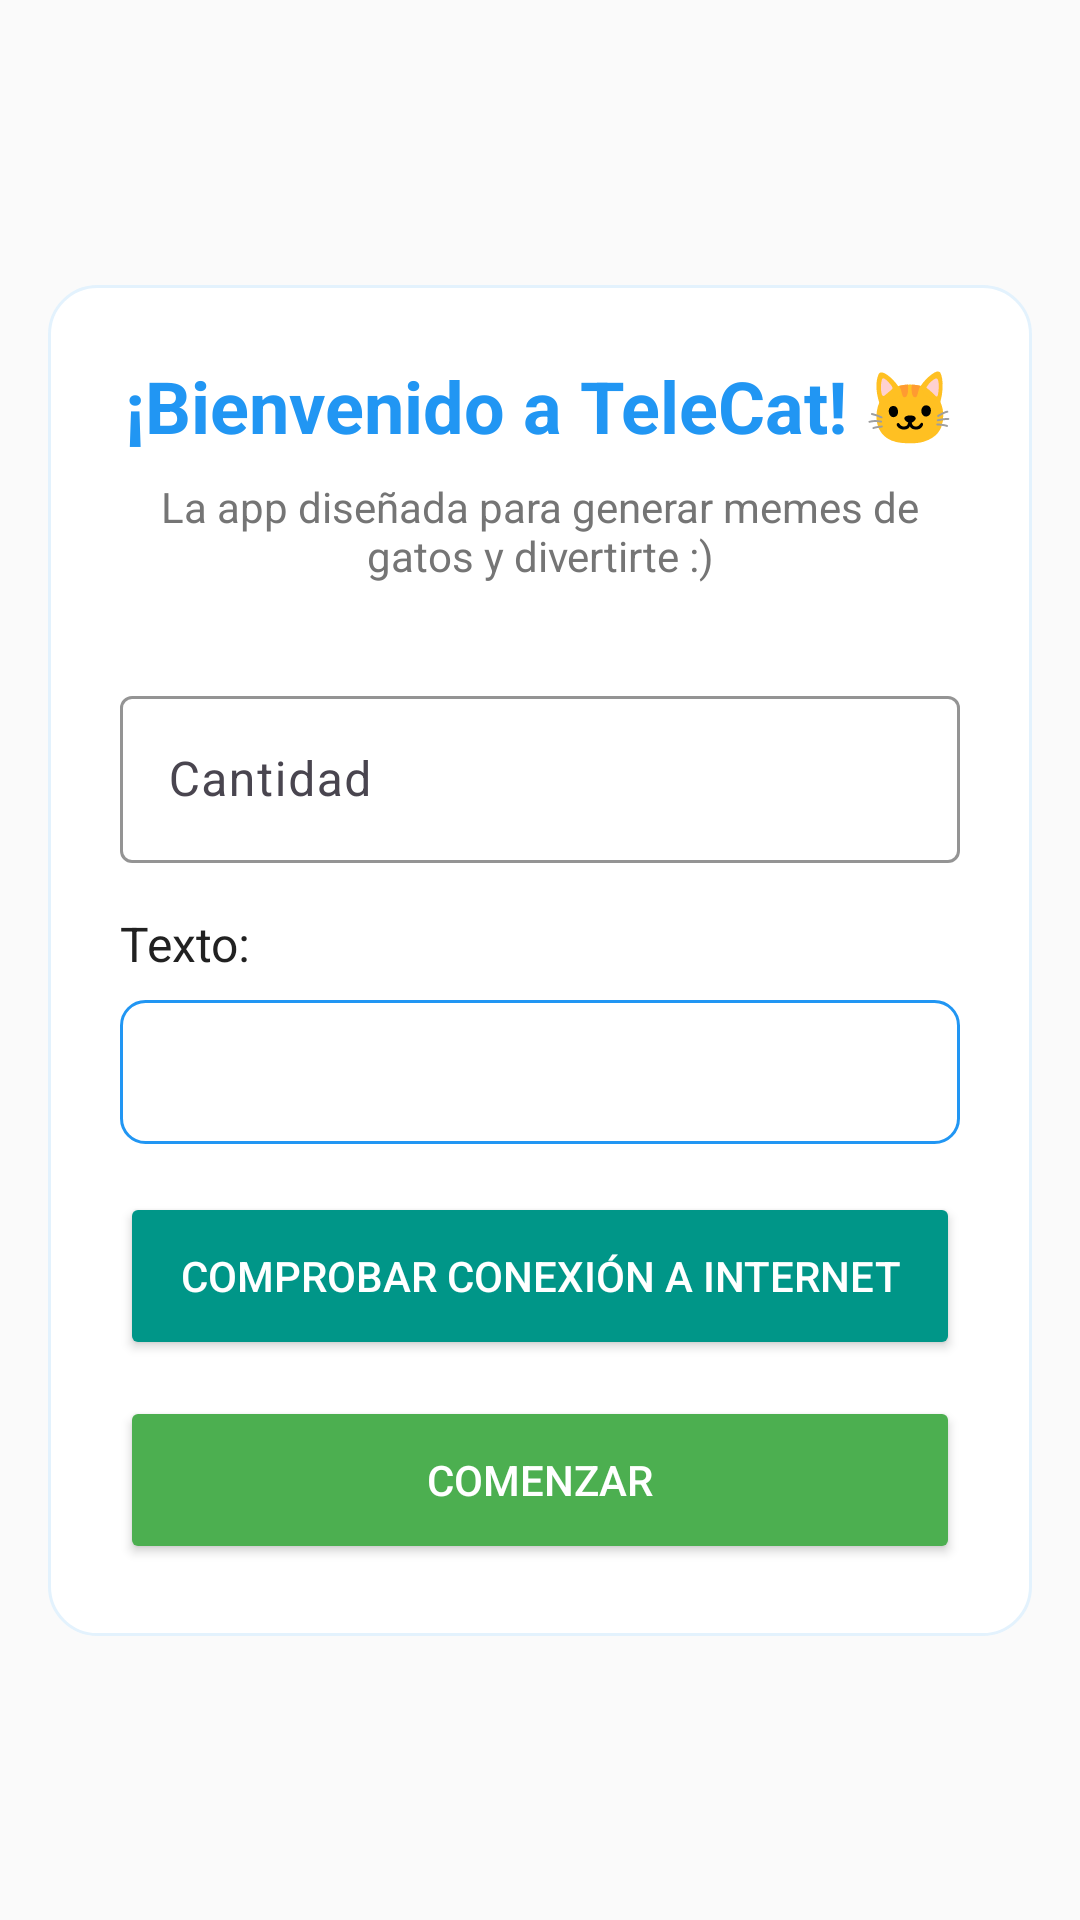

Android layout source for this screen:
<!-- AndroidManifest.xml: application theme Theme.Lab2_20222238_IoT -->
<!-- res/layout/activity_main.xml -->
<?xml version="1.0" encoding="utf-8"?>
<androidx.constraintlayout.widget.ConstraintLayout xmlns:android="http://schemas.android.com/apk/res/android"
    xmlns:app="http://schemas.android.com/apk/res-auto"
    xmlns:tools="http://schemas.android.com/tools"
    android:id="@+id/main"
    android:layout_width="match_parent"
    android:layout_height="match_parent"
    android:background="@color/surface"
    tools:context=".MainActivity">

    <LinearLayout
        android:layout_width="0dp"
        android:layout_height="wrap_content"
        android:orientation="vertical"
        android:padding="24dp"
        android:background="@drawable/card_background"
        android:layout_margin="16dp"
        app:layout_constraintTop_toTopOf="parent"
        app:layout_constraintStart_toStartOf="parent"
        app:layout_constraintEnd_toEndOf="parent"
        app:layout_constraintBottom_toBottomOf="parent">

        <TextView
            android:layout_width="match_parent"
            android:layout_height="wrap_content"
            android:text="¡Bienvenido a TeleCat! 🐱"
            android:textSize="24sp"
            android:textStyle="bold"
            android:textColor="@color/primary_blue"
            android:gravity="center"
            android:layout_marginBottom="8dp" />

        <TextView
            android:layout_width="match_parent"
            android:layout_height="wrap_content"
            android:text="La app diseñada para generar memes de gatos y divertirte :)"
            android:textSize="14sp"
            android:textColor="@color/text_secondary"
            android:gravity="center"
            android:layout_marginBottom="32dp" />

        <com.google.android.material.textfield.TextInputLayout
            android:layout_width="match_parent"
            android:layout_height="wrap_content"
            android:hint="Cantidad"
            app:boxStrokeColor="@color/primary_blue"
            app:hintTextColor="@color/primary_blue"
            android:layout_marginBottom="16dp">

            <com.google.android.material.textfield.TextInputEditText
                android:id="@+id/etCantidad"
                android:layout_width="match_parent"
                android:layout_height="wrap_content"
                android:inputType="number" />

        </com.google.android.material.textfield.TextInputLayout>

        <TextView
            android:layout_width="match_parent"
            android:layout_height="wrap_content"
            android:text="Texto:"
            android:textSize="16sp"
            android:textColor="@color/text_primary"
            android:layout_marginBottom="8dp" />

        <Spinner
            android:id="@+id/spinnerTexto"
            android:layout_width="match_parent"
            android:layout_height="48dp"
            android:background="@drawable/spinner_background"
            android:layout_marginBottom="16dp" />

        <com.google.android.material.textfield.TextInputLayout
            android:id="@+id/tilEscribirTexto"
            android:layout_width="match_parent"
            android:layout_height="wrap_content"
            android:hint="Escribir texto"
            app:boxStrokeColor="@color/primary_green"
            app:hintTextColor="@color/primary_green"
            android:visibility="gone"
            android:layout_marginBottom="24dp">

            <com.google.android.material.textfield.TextInputEditText
                android:id="@+id/etEscribirTexto"
                android:layout_width="match_parent"
                android:layout_height="wrap_content" />

        </com.google.android.material.textfield.TextInputLayout>

        <Button
            android:id="@+id/btnComprobarConexion"
            android:layout_width="match_parent"
            android:layout_height="56dp"
            android:text="Comprobar conexión a internet"
            android:textColor="@color/text_on_primary"
            android:backgroundTint="@color/accent_teal"
            android:layout_marginBottom="12dp" />

        <Button
            android:id="@+id/btnComenzar"
            android:layout_width="match_parent"
            android:layout_height="56dp"
            android:text="Comenzar"
            android:textColor="@color/text_on_primary"
            android:backgroundTint="@color/primary_green" />

    </LinearLayout>

</androidx.constraintlayout.widget.ConstraintLayout>
<!-- resources referenced by this layout -->
<resources>
  <color name="accent_teal">#009688</color>
  <color name="primary_blue">#2196F3</color>
  <color name="primary_green">#4CAF50</color>
  <color name="surface">#FAFAFA</color>
  <color name="text_on_primary">#FFFFFF</color>
  <color name="text_primary">#212121</color>
  <color name="text_secondary">#757575</color>
  <!-- drawable card_background (drawable) -->
  <?xml version="1.0" encoding="utf-8"?>
  <shape xmlns:android="http://schemas.android.com/apk/res/android">
      <solid android:color="@color/white" />
      <corners android:radius="16dp" />
      <stroke 
          android:width="1dp" 
          android:color="@color/light_blue" />
  </shape>
  <!-- drawable spinner_background (drawable) -->
  <?xml version="1.0" encoding="utf-8"?>
  <shape xmlns:android="http://schemas.android.com/apk/res/android">
      <solid android:color="@color/white" />
      <corners android:radius="8dp" />
      <stroke 
          android:width="1dp" 
          android:color="@color/primary_blue" />
  </shape>
  <style name="Theme.Lab2_20222238_IoT" parent="Base.Theme.Lab2_20222238_IoT" />
  <color name="white">#FFFFFFFF</color>
  <color name="light_blue">#E3F2FD</color>
  <style name="Base.Theme.Lab2_20222238_IoT" parent="Theme.Material3.DayNight.NoActionBar">
          <item name="colorPrimary">@color/primary_blue</item>
          <item name="colorPrimaryVariant">@color/primary_blue_dark</item>
          <item name="colorSecondary">@color/primary_green</item>
          <item name="colorSecondaryVariant">@color/primary_green_dark</item>
          <item name="colorOnPrimary">@color/text_on_primary</item>
          <item name="colorOnSecondary">@color/text_on_primary</item>
          <item name="colorSurface">@color/surface</item>
          <item name="colorOnSurface">@color/text_primary</item>
          <item name="colorError">@color/error</item>
          <item name="android:colorBackground">@color/surface</item>
          <item name="android:statusBarColor">@color/primary_blue</item>
      </style>
  <color name="primary_blue_dark">#1976D2</color>
  <color name="primary_green_dark">#388E3C</color>
  <color name="error">#F44336</color>
</resources>
